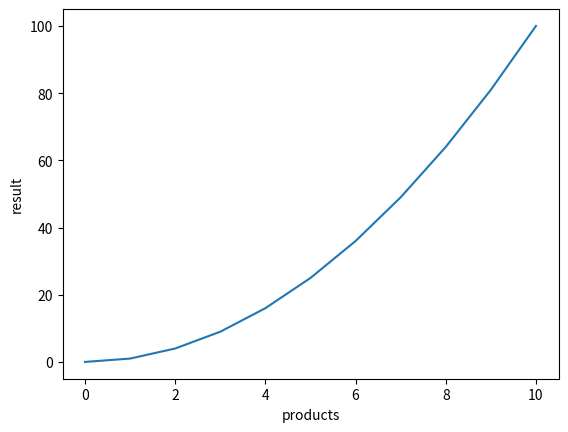

Python code for this plot:
# pip install matplotlib
import matplotlib.pyplot as plt

x = [0,1,2,3,4,5,6,7,8,9,10]
y = [0,1,4,9,16,25,36,49,64,81,100]

plt.plot(x,y)
plt.xlabel("products")
plt.ylabel("result")
plt.show()
